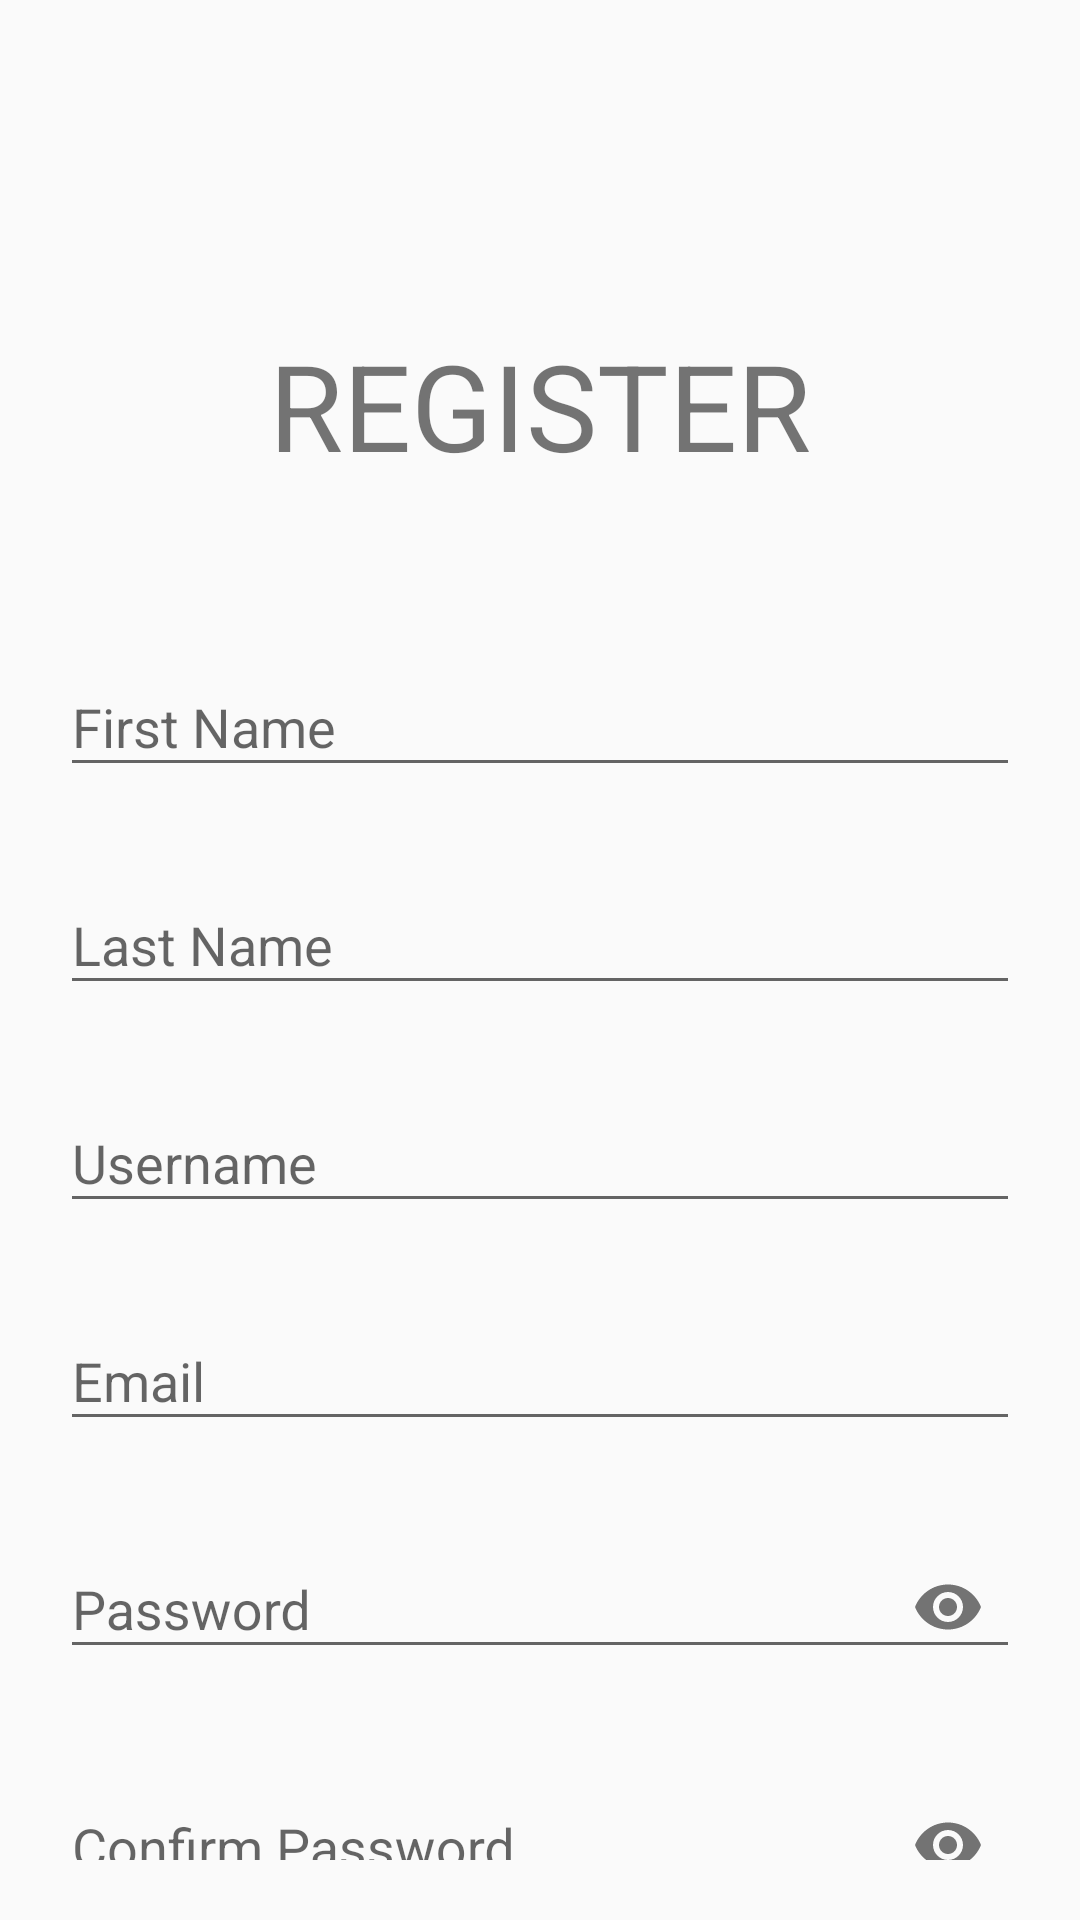

This screen was rendered from an Android layout file. Write that file and the resources it references.
<!-- AndroidManifest.xml: application theme AppTheme -->
<!-- res/layout/activity_register.xml -->
<?xml version="1.0" encoding="utf-8"?>

<android.support.v4.widget.NestedScrollView xmlns:android="http://schemas.android.com/apk/res/android"
    xmlns:tools="http://schemas.android.com/tools"
    xmlns:app="http://schemas.android.com/apk/res-auto"
    android:id="@+id/nestedScrollView"
    android:layout_width="match_parent"
    android:layout_height="match_parent"
    android:paddingBottom="20dp"
    android:paddingLeft="20dp"
    android:paddingRight="20dp"
    android:paddingTop="20dp"
    tools:context=".Login">

    <android.support.v7.widget.LinearLayoutCompat
        android:layout_width="match_parent"
        android:layout_height="match_parent"
        android:orientation="vertical">

        <android.support.v7.widget.AppCompatImageView
            android:layout_width="wrap_content"
            android:layout_height="wrap_content"
            android:layout_gravity="center_horizontal"
            android:layout_marginTop="40dp"/>

        <android.support.v7.widget.LinearLayoutCompat
            android:layout_width="match_parent"
            android:layout_height="150dp"
            android:gravity="center"
            android:orientation="vertical">

            <android.support.v7.widget.AppCompatTextView
                android:layout_width="wrap_content"
                android:layout_height="wrap_content"
                android:text="@string/register"
                android:textAllCaps="true"
                android:textSize="40sp" />

        </android.support.v7.widget.LinearLayoutCompat>

        <android.support.design.widget.TextInputLayout
            android:id="@+id/textInputLayoutFirstName"
            android:layout_width="match_parent"
            android:layout_height="wrap_content"
            app:errorEnabled="true">

            <android.support.design.widget.TextInputEditText
                android:id="@+id/textInputEditTextFirstName"
                android:layout_width="match_parent"
                android:layout_height="wrap_content"
                android:hint="@string/hint_firstname"
                android:inputType="text"
                android:maxLines="1" />
        </android.support.design.widget.TextInputLayout>

        <android.support.design.widget.TextInputLayout
            android:id="@+id/textInputLayoutLastName"
            android:layout_width="match_parent"
            android:layout_height="wrap_content"
            app:errorEnabled="true">

            <android.support.design.widget.TextInputEditText
                android:id="@+id/textInputEditTextLastName"
                android:layout_width="match_parent"
                android:layout_height="wrap_content"
                android:hint="@string/hint_lastname"
                android:inputType="text"
                android:maxLines="1" />
        </android.support.design.widget.TextInputLayout>

        <android.support.design.widget.TextInputLayout
            android:id="@+id/textInputLayoutUsername"
            android:layout_width="match_parent"
            android:layout_height="wrap_content"
            app:errorEnabled="true">

            <android.support.design.widget.TextInputEditText
                android:id="@+id/textInputEditTextUsername"
                android:layout_width="match_parent"
                android:layout_height="wrap_content"
                android:hint="@string/hint_username"
                android:inputType="text"
                android:maxLines="1" />
        </android.support.design.widget.TextInputLayout>

        <android.support.design.widget.TextInputLayout
            android:id="@+id/textInputLayoutEmail"
            android:layout_width="match_parent"
            android:layout_height="wrap_content"
            app:errorEnabled="true">

            <android.support.design.widget.TextInputEditText
                android:id="@+id/textInputEditTextEmail"
                android:layout_width="match_parent"
                android:layout_height="wrap_content"
                android:hint="@string/hint_email"
                android:inputType="textEmailAddress"
                android:maxLines="1" />
        </android.support.design.widget.TextInputLayout>

        <android.support.design.widget.TextInputLayout
            android:id="@+id/textInputLayoutPassword"
            android:layout_width="match_parent"
            android:layout_height="wrap_content"
            app:errorEnabled="true"
            app:passwordToggleEnabled="true">

            <android.support.design.widget.TextInputEditText
                android:id="@+id/textInputEditTextPassword"
                android:layout_width="match_parent"
                android:layout_height="wrap_content"
                android:hint="@string/hint_password"
                android:inputType="textPassword"
                android:maxLines="1" />
        </android.support.design.widget.TextInputLayout>

        <android.support.design.widget.TextInputLayout
            android:id="@+id/textInputLayoutConfirmPassword"
            android:layout_width="match_parent"
            android:layout_height="wrap_content"
            app:errorEnabled="true"
            app:passwordToggleEnabled="true">

            <android.support.design.widget.TextInputEditText
                android:id="@+id/textInputEditTextConfirmPassword"
                android:layout_width="match_parent"
                android:layout_height="wrap_content"
                android:hint="@string/hint_confirm_password"
                android:inputType="textPassword"
                android:maxLines="1" />
        </android.support.design.widget.TextInputLayout>

        <android.support.v7.widget.AppCompatButton
            android:id="@+id/appCompatButtonRegister"
            android:layout_width="match_parent"
            android:layout_height="wrap_content"
            android:layout_marginTop="20dp"
            android:text="@string/button_text_register" />

        <android.support.v7.widget.AppCompatTextView
            android:id="@+id/appCompatTextViewLoginLink"
            android:layout_width="fill_parent"
            android:layout_height="wrap_content"
            android:layout_marginTop="30dp"
            android:gravity="center"
            android:text="@string/already_member"
            android:textSize="16sp" />
    </android.support.v7.widget.LinearLayoutCompat>
</android.support.v4.widget.NestedScrollView>
<!-- resources referenced by this layout -->
<resources>
  <string name="already_member">Already registered? Login</string>
  <string name="button_text_register">REGISTER</string>
  <string name="hint_confirm_password">Confirm Password</string>
  <string name="hint_email">Email</string>
  <string name="hint_firstname">First Name</string>
  <string name="hint_lastname">Last Name</string>
  <string name="hint_password">Password</string>
  <string name="hint_username">Username</string>
  <string name="register">Register</string>
  <style name="AppTheme" parent="Theme.AppCompat.Light.DarkActionBar">
          
          <item name="colorPrimary">@color/colorPrimary</item>
          <item name="colorPrimaryDark">@color/colorPrimaryDark</item>
          <item name="colorAccent">@color/colorAccent</item>
  
          
          
          
      </style>
  <color name="colorPrimary">#3F51B5</color>
  <color name="colorPrimaryDark">#303F9F</color>
  <color name="colorAccent">#FF4081</color>
</resources>
